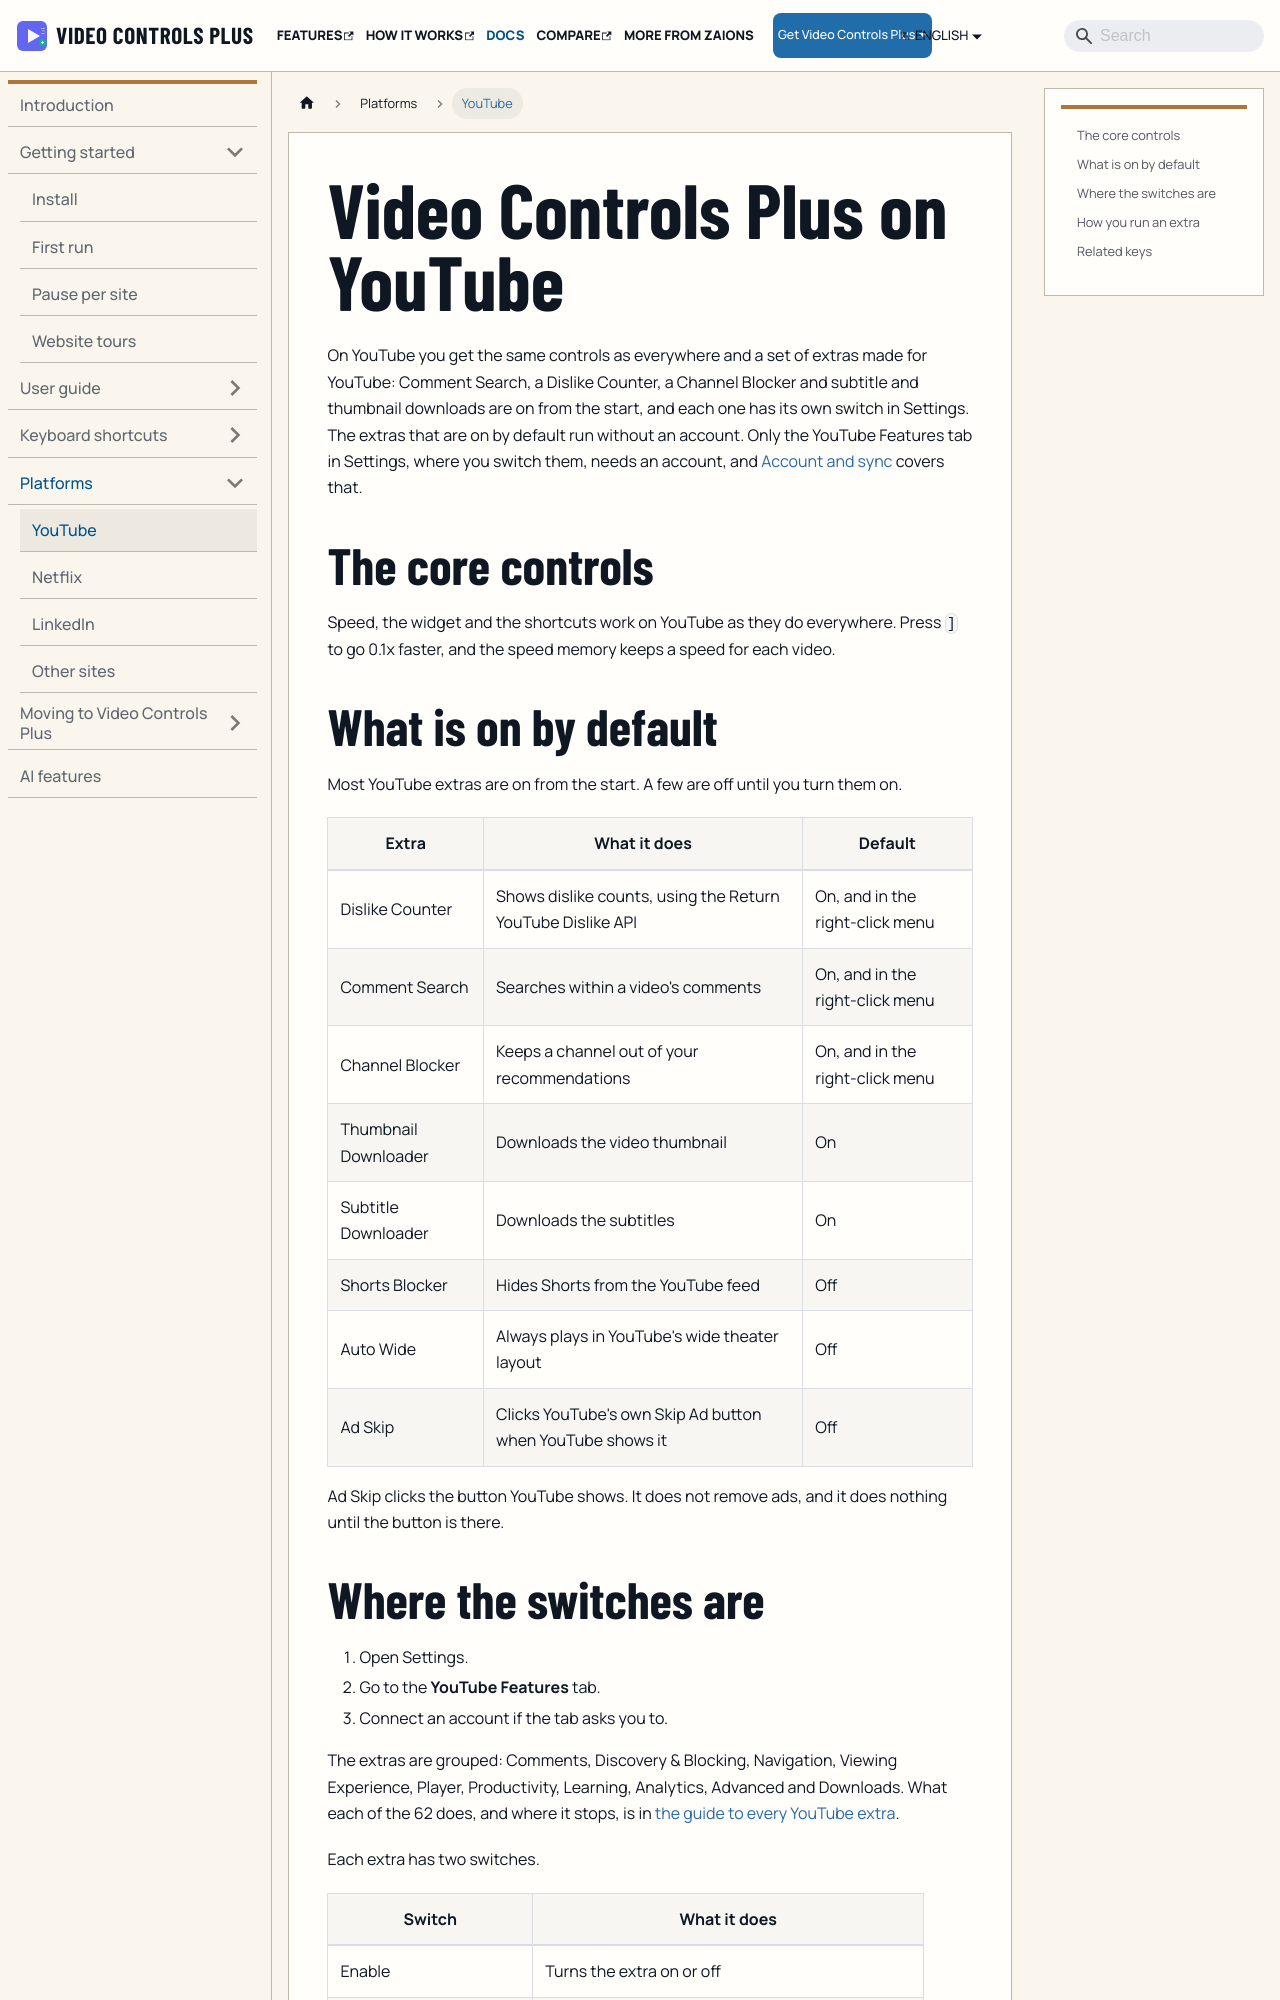

repository: aoneahsan/vcpeai-docs · page: docs/platforms/youtube/index.html · generator: docusaurus

---
title: Video Controls Plus on YouTube
sidebar_label: YouTube
description: On YouTube the core controls work as on any site, and each of the YouTube extras has its own switch in Settings; most are on by default.
---

On YouTube you get the same controls as everywhere and a set of extras made for YouTube: Comment Search, a Dislike Counter, a Channel Blocker and subtitle and thumbnail downloads are on from the start, and each one has its own switch in Settings. The extras that are on by default run without an account. Only the YouTube Features tab in Settings, where you switch them, needs an account, and [Account and sync](/docs/account-and-sync) covers that.

## The core controls

Speed, the widget and the shortcuts work on YouTube as they do everywhere. Press `]` to go 0.1x faster, and the speed memory keeps a speed for each video.
